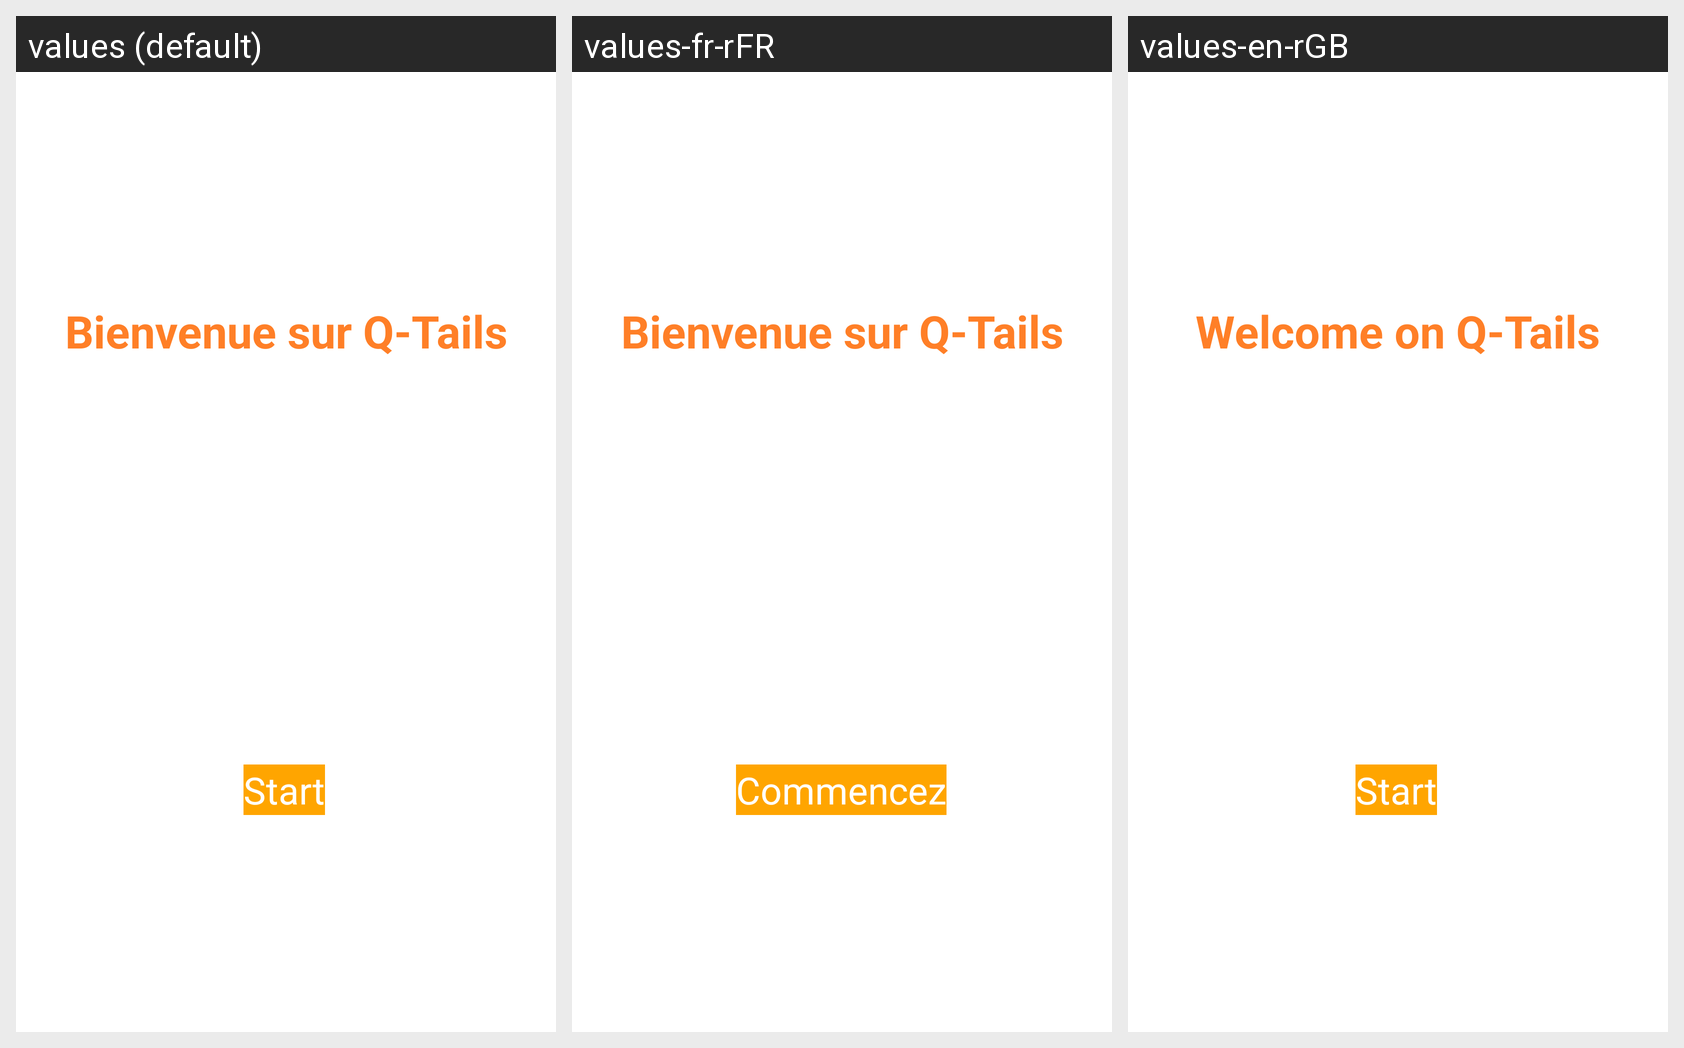

Strings drawn on this Android screen and how each of the app's shown locales translates them:
Android screen res/layout/fragment_home.xml rendered under 3 locales, left to right: values (default), values-fr-rFR, values-en-rGB. Device: Nexus 5 (rendered at 1080×1920; each locale shown at half size, 540×960, under a caption strip naming it); theme Theme.Quizz.
Strings drawn on this screen, with the default value and each locale's value (text and hints the layout hard-codes appear in the picture but are not listed):

welcome
  values: Bienvenue sur Q-Tails
  values-fr-rFR: Bienvenue sur Q-Tails
  values-en-rGB: Welcome on Q-Tails

start
  values: Start
  values-fr-rFR: Commencez
  values-en-rGB: Start

txthome
  values: Vous venez d'arriver sur Q-tails, un petit quizz simple.
  values-fr-rFR: txthome
  values-en-rGB: txthome

txthome2
  values: Pour lancer une partie, il suffit d'appuyer sur le bouton Start juste en-dessous.
  values-fr-rFR: txthome2
  values-en-rGB: txthome2

txthome3
  values: Mais je vous conseille d'aller lire les règles avant de commencer.
  values-fr-rFR: txthome3
  values-en-rGB: txthome3
